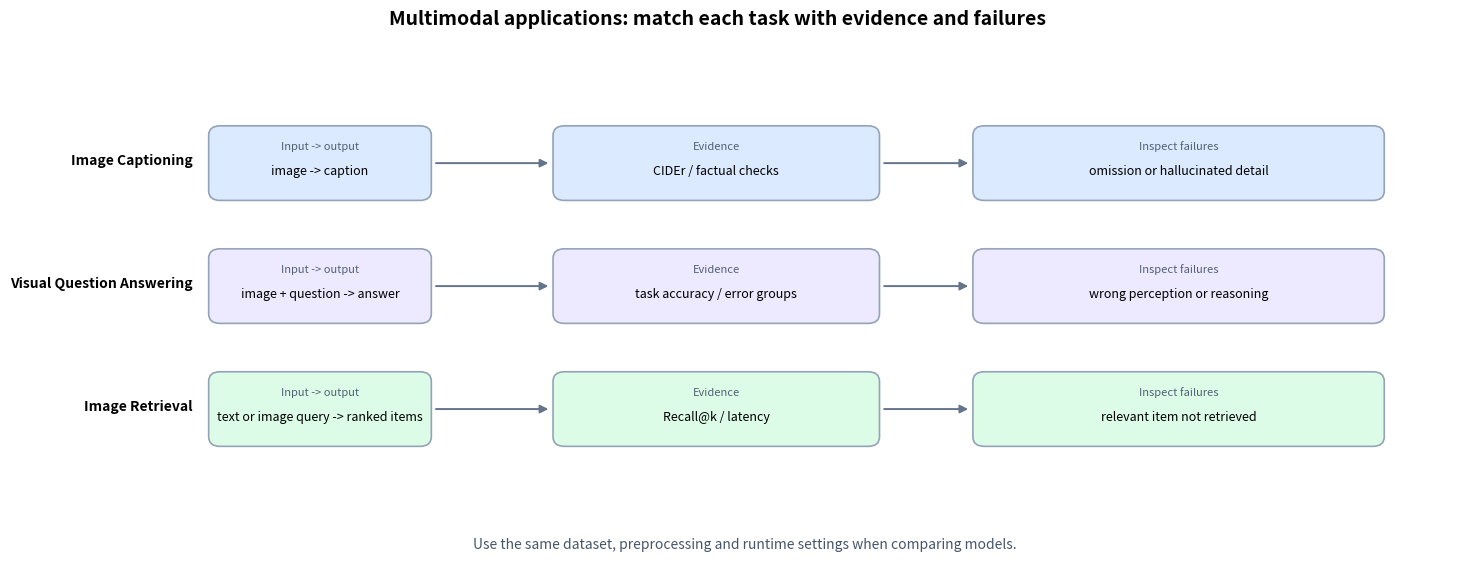

The matplotlib source for this figure:
"""Evaluation map for captioning, visual QA and image retrieval."""

from pathlib import Path

import matplotlib.pyplot as plt
from matplotlib.patches import FancyArrowPatch, FancyBboxPatch

OUTPUT_PATH = Path("assets/ch07_multimodal_applications.png")


def run_experiment():
    """Return task inputs, outputs, metrics and common failure modes."""
    tasks = [
        {
            "title": "Image Captioning",
            "input": "image",
            "output": "caption",
            "metrics": "CIDEr / factual checks",
            "failure": "omission or hallucinated detail",
        },
        {
            "title": "Visual Question Answering",
            "input": "image + question",
            "output": "answer",
            "metrics": "task accuracy / error groups",
            "failure": "wrong perception or reasoning",
        },
        {
            "title": "Image Retrieval",
            "input": "text or image query",
            "output": "ranked items",
            "metrics": "Recall@k / latency",
            "failure": "relevant item not retrieved",
        },
    ]
    return {"tasks": tasks, "output_path": OUTPUT_PATH}


def _save_task_map(tasks=None, output_path=OUTPUT_PATH):
    """Draw a task-to-evidence map without built-in benchmark scores."""
    if tasks is None:
        tasks = run_experiment()["tasks"]

    fig, ax = plt.subplots(figsize=(15, 6))
    fig.suptitle(
        "Multimodal applications: match each task with evidence and failures",
        fontsize=14,
        fontweight="bold",
    )
    ax.set_xlim(0, 15)
    ax.set_ylim(0, 6)
    ax.axis("off")
    colors = ("#DBEAFE", "#EDE9FE", "#DCFCE7")

    for row, (task, color) in enumerate(zip(tasks, colors)):
        y = 4.55 - row * 1.55
        ax.text(
            1.65,
            y + 0.42,
            task["title"],
            ha="right",
            fontsize=10,
            fontweight="bold",
        )
        cells = (
            (3.0, 2.3, "Input -> output", f"{task['input']} -> {task['output']}"),
            (7.2, 3.4, "Evidence", task["metrics"]),
            (12.1, 4.3, "Inspect failures", task["failure"]),
        )
        for x, width, label, value in cells:
            box = FancyBboxPatch(
                (x - width / 2, y),
                width,
                0.88,
                boxstyle="round,pad=0.03,rounding_size=0.12",
                facecolor=color,
                edgecolor="#94A3B8",
                linewidth=1.2,
            )
            ax.add_patch(box)
            ax.text(x, y + 0.60, label, ha="center", fontsize=8, color="#526076")
            ax.text(x, y + 0.29, value, ha="center", fontsize=9)
        for x1, x2 in ((4.2, 5.45), (8.95, 9.9)):
            ax.add_patch(
                FancyArrowPatch(
                    (x1, y + 0.44),
                    (x2, y + 0.44),
                    arrowstyle="-|>",
                    mutation_scale=12,
                    linewidth=1.4,
                    color="#64748B",
                )
            )

    ax.text(
        7.5,
        0.12,
        "Use the same dataset, preprocessing and runtime settings when comparing models.",
        ha="center",
        fontsize=10,
        color="#475569",
    )
    plt.tight_layout(rect=(0, 0.04, 1, 0.94))
    output_path = Path(output_path)
    output_path.parent.mkdir(parents=True, exist_ok=True)
    plt.savefig(output_path, dpi=120, bbox_inches="tight")
    plt.close(fig)
    return output_path


def main():
    output_path = _save_task_map()
    print(f"Saved: {output_path}")


if __name__ == "__main__":
    main()
